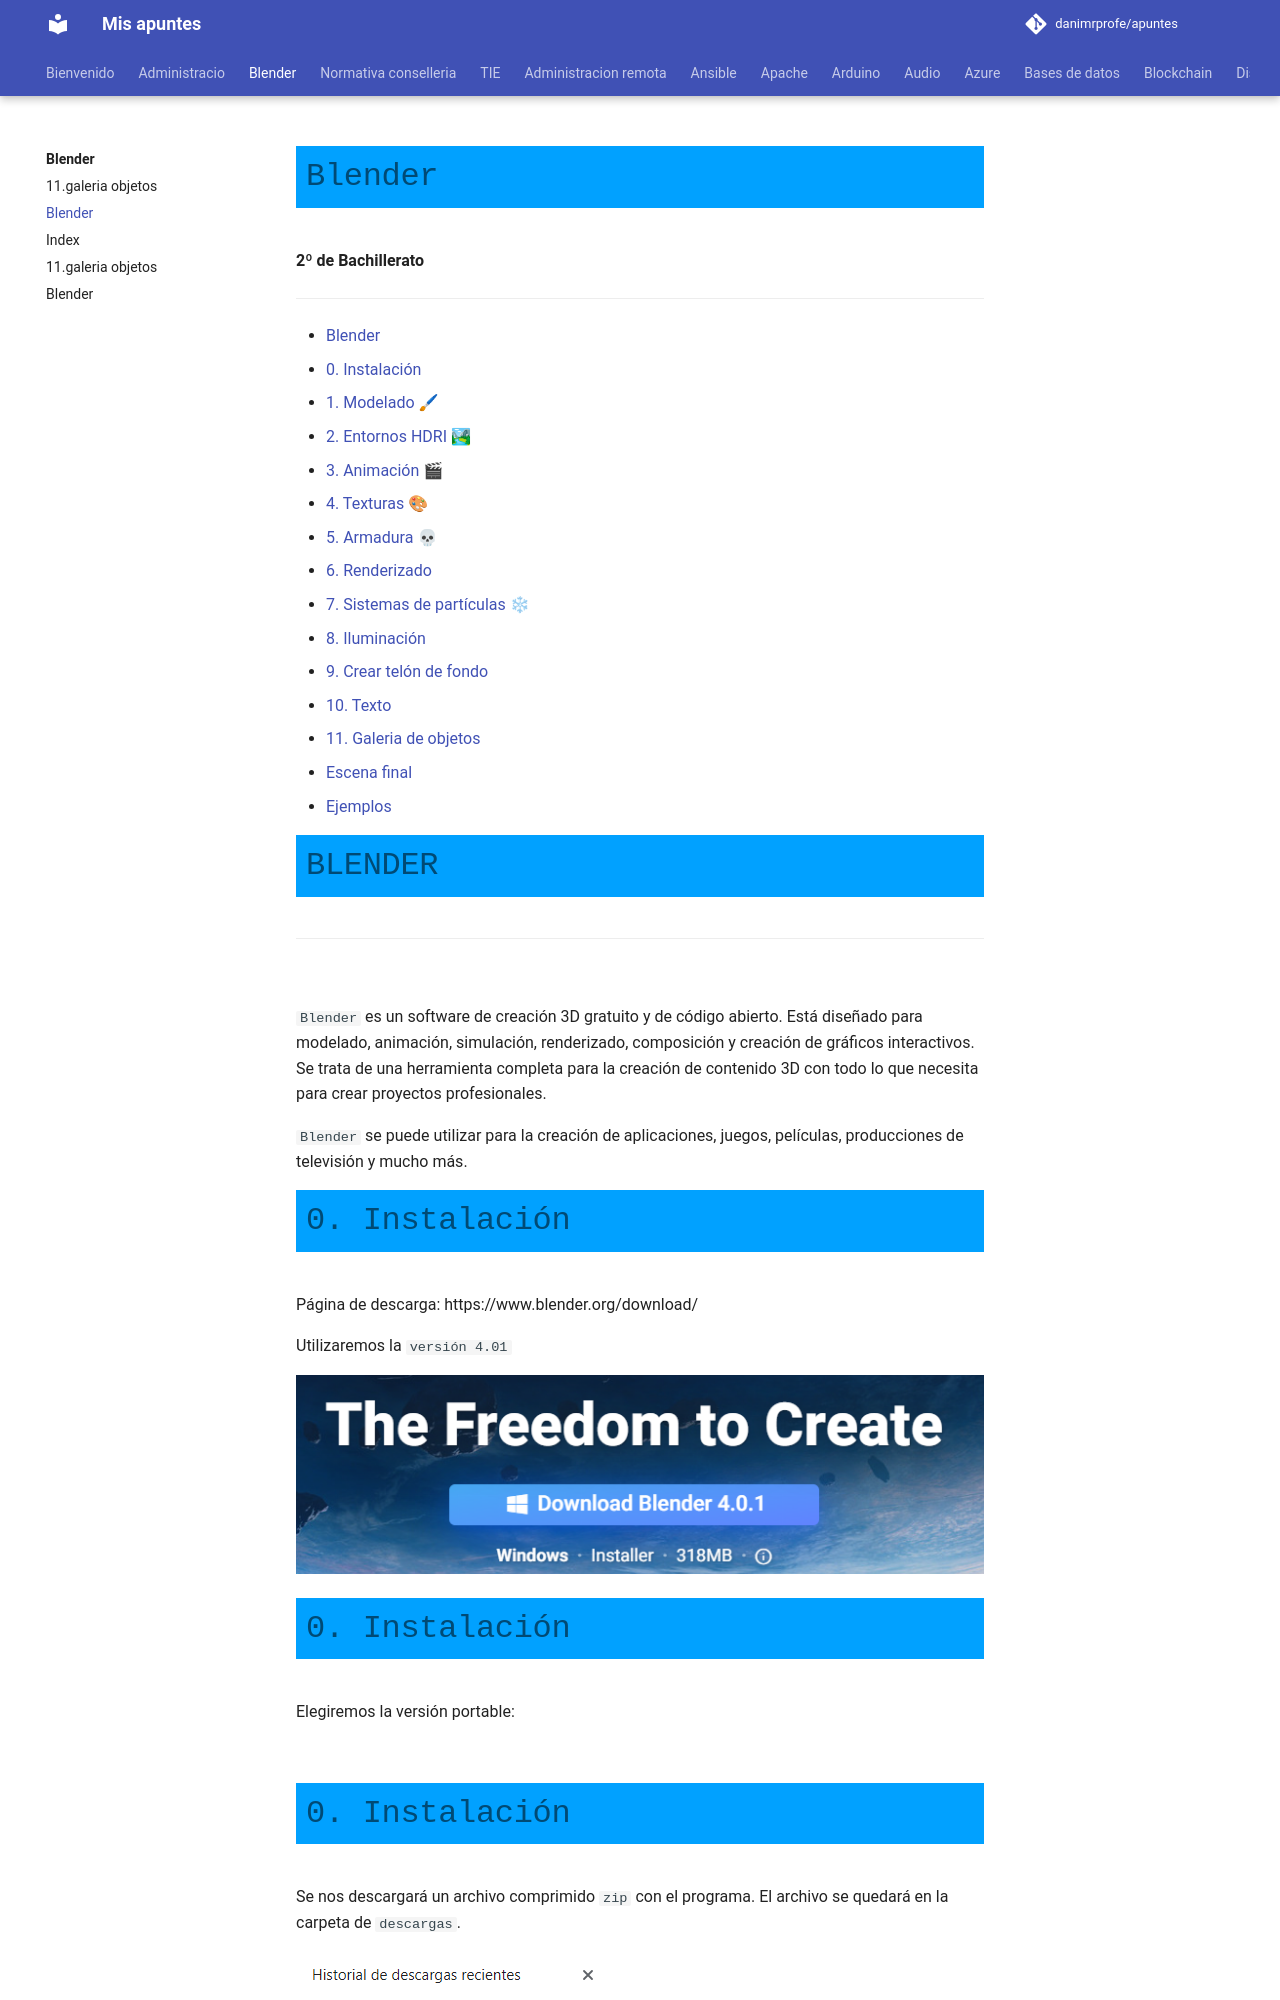

repository: danimrprofe/apuntes · page: Blender/README copy/index.html · generator: mkdocs

---
marp: true
paginate: true
headingDivider: 3
theme: gaia
---

# <!-- fit -->  Blender
**2º de Bachillerato**
<!-- _class: invert-->
---

- [Blender](#blender)
- [0. Instalación](#0-instalación)
- [1. Modelado  🖌](#1-modelado--)
- [2. Entornos HDRI  🏞](#2-entornos-hdri--)
- [3. Animación 🎬](#3-animación-)
- [4. Texturas 🎨](#4-texturas-)
- [5. Armadura 💀](#5-armadura-)
- [6. Renderizado](#6-renderizado)
- [7. Sistemas de partículas ❄](#7-sistemas-de-partículas-)
- [8. Iluminación](#8-iluminación)
- [9. Crear telón de fondo](#9-crear-telón-de-fondo)
- [10. Texto](#10-texto)
- [11. Galeria de objetos](#11-galeria-de-objetos)
 - [Escena final](#escena-final)
- [Ejemplos](#ejemplos)

# <!-- fit --> BLENDER <!-- _class: invert-->

---

![](img/2023-12-12-06-30-16.png)

``Blender`` es un software de creación 3D gratuito y de código abierto. Está diseñado para modelado, animación, simulación, renderizado, composición y creación de gráficos interactivos. Se trata de una herramienta completa para la creación de contenido 3D con todo lo que necesita para crear proyectos profesionales.

``Blender`` se puede utilizar para la creación de aplicaciones, juegos, películas, producciones de televisión y mucho más.

# 0. Instalación

Página de descarga: https://www.blender.org/download/

Utilizaremos la ``versión 4.01``

![Alt text](image-7.png)

# 0. Instalación

Elegiremos la versión portable:

![](img/2023-12-05-15-42-33.png)

# 0. Instalación

Se nos descargará un archivo comprimido ``zip`` con el programa. El archivo se quedará en la carpeta de ``descargas``.

![Alt text](image-8.png)

Abriendo el archivo descargado

![](img/2023-12-05-15-45-17.png)

# 0. Instalación

Lo extraeremos al escritorio:

![](img/2023-12-05-15-46-13.png)

# 0. Instalación

Para abrir blender, buscaremos el siguiente archivo:

![](img/2023-12-05-15-47-42.png)

# 1. Modelado  🖌

El modelado 3D es el proceso de crear representaciones tridimensionales de objetos o escenarios mediante software especializado, utilizando diferentes técnicas
